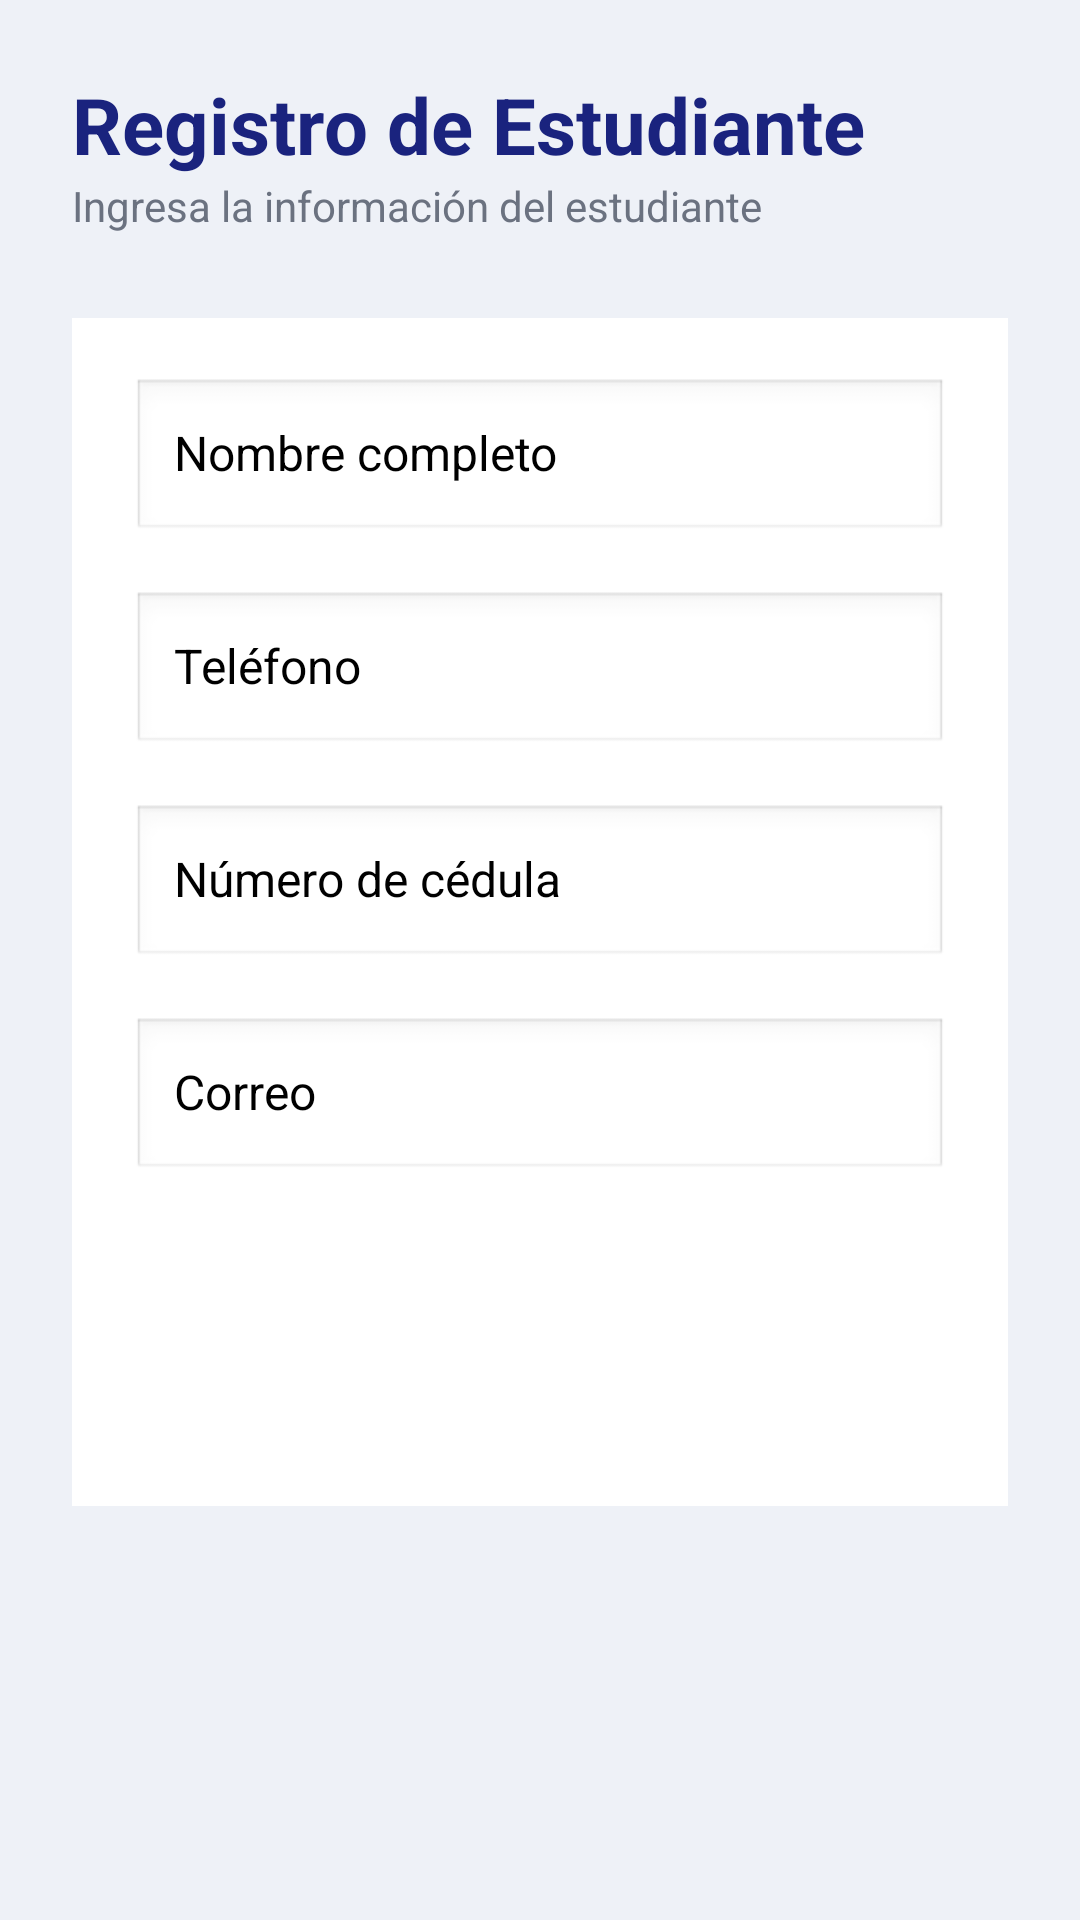

Layout XML and referenced resources for this Android screen:
<!-- AndroidManifest.xml: application theme Theme.Asistencia -->
<!-- res/layout/activity_ingresar_estudiante.xml -->
<?xml version="1.0" encoding="utf-8"?>
<ScrollView xmlns:android="http://schemas.android.com/apk/res/android"
    android:layout_width="match_parent"
    android:layout_height="match_parent"
    android:background="#EEF1F7">

    <LinearLayout
        android:layout_width="match_parent"
        android:layout_height="wrap_content"
        android:orientation="vertical"
        android:padding="24dp">

        

        <TextView
            android:layout_width="wrap_content"
            android:layout_height="wrap_content"
            android:text="Registro de Estudiante"
            android:textSize="26sp"
            android:textStyle="bold"
            android:textColor="#1A237E"/>

        <TextView
            android:layout_width="wrap_content"
            android:layout_height="wrap_content"
            android:text="Ingresa la información del estudiante"
            android:textSize="14sp"
            android:textColor="#6B7280"
            android:layout_marginBottom="28dp"/>

        

        <LinearLayout
            android:layout_width="match_parent"
            android:layout_height="wrap_content"
            android:orientation="vertical"
            android:background="#FFFFFF"
            android:elevation="4dp"
            android:padding="20dp">

            <EditText
                android:id="@+id/etNombre"
                android:layout_width="match_parent"
                android:layout_height="55dp"
                android:hint="Nombre completo"
                android:textSize="16sp"
                android:padding="14dp"
                android:background="@android:drawable/edit_text"
                android:layout_marginBottom="16dp"/>

            <EditText
                android:id="@+id/etTelefono"
                android:layout_width="match_parent"
                android:layout_height="55dp"
                android:hint="Teléfono"
                android:textSize="16sp"
                android:inputType="phone"
                android:padding="14dp"
                android:background="@android:drawable/edit_text"
                android:layout_marginBottom="16dp"/>

            <EditText
                android:id="@+id/etCedula"
                android:layout_width="match_parent"
                android:layout_height="55dp"
                android:hint="Número de cédula"
                android:textSize="16sp"
                android:inputType="number"
                android:padding="14dp"
                android:background="@android:drawable/edit_text"
                android:layout_marginBottom="16dp"/>

            <EditText
                android:id="@+id/etCorreo"
                android:layout_width="match_parent"
                android:layout_height="55dp"
                android:hint="Correo"
                android:textSize="16sp"
                android:padding="14dp"
                android:background="@android:drawable/edit_text"
                android:layout_marginBottom="28dp"/>

            <Button
                android:id="@+id/btnGuardar"
                android:layout_width="match_parent"
                android:layout_height="60dp"
                android:text="Guardar Estudiante"
                android:textSize="16sp"
                android:textStyle="bold"
                android:textColor="#FFFFFF"
                android:backgroundTint="#1A237E"/>

        </LinearLayout>

    </LinearLayout>

</ScrollView>
<!-- resources referenced by this layout -->
<resources>
  <style name="Theme.Asistencia" parent="Base.Theme.Asistencia">
          
          <item name="android:navigationBarColor">@android:color/transparent</item>
          <item name="android:statusBarColor">@android:color/transparent</item>
          <item name="android:windowLightStatusBar">?attr/isLightTheme</item>
      </style>
</resources>
